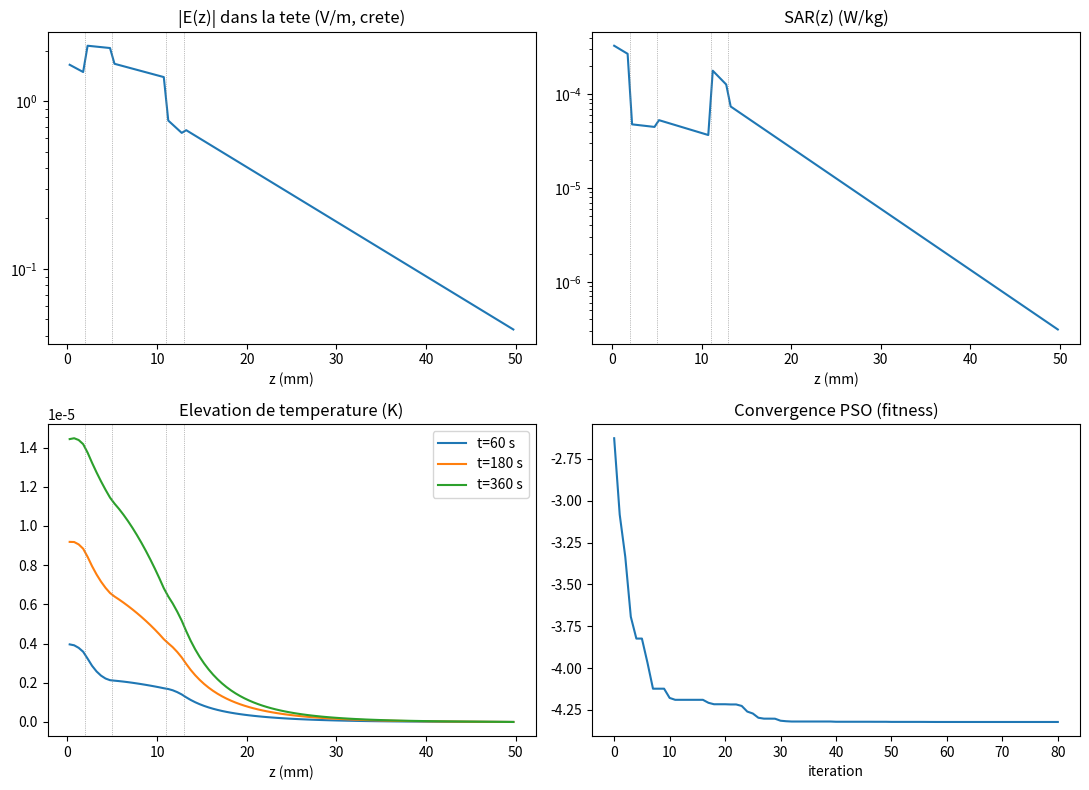

Write the Python code that produced this figure.
"""
Mini-projet RF : exposition electromagnetique BTS 5G/6G - modelisation + optimisation PSO
=========================================================================================
Chaine (PDF) : X -> F -> E -> (tete multicouche) -> SAR -> dT (Pennes) ; E -> I_EM -> dVm
               et en parallele  E -> Pr -> SINR -> Rb ; puis J(X) sous contraintes.

Corrections par rapport a la v1 :
  1. Modele multicouche de la tete (peau/graisse/os/LCR/cerveau), Gamma_i, T_i = 1+Gamma_i,
     E_cerveau = E0 * prod(T_i * exp(-alpha_i e_i))                      [Question 2]
  2. Equation de Pennes multicouche resolue (volumes finis, Euler implicite),
     continuite de T et du flux assuree par les conductances aux interfaces.
  3. Polarisation : Cp = |ep.et|^2 dans le SAR, |cos(theta)| dans I_EM, et facteur de
     desadaptation de polarisation (PLF) dans le lien radio.
  4. Proprietes dielectriques dependantes de f (interpolation log-log).
  5. Chaine F -> E -> Pr : meme champ pour l'exposition et le lien radio
     (Pr = Friis avec gain d'element x |AF|^2) -> vrai compromis SAR / debit.
  6. Convention unique : E_rms pour la propagation, amplitude crete pour SAR = sigma*Cp*E^2/(2 rho).
  7. Limite adaptee a f : SAR <= 2 W/kg (<= 6 GHz) ; densite de puissance absorbee Sab (> 6 GHz).
  8. dVm en regime sinusoidal : |dVm| = |I_EM| * Rm / sqrt(1+(w Rm Cm)^2)
     (-> I*Rm quand f -> 0 comme dans le PDF ; negligeable aux GHz, comme le dit le PDF).

ATTENTION : les tables dielectriques / thermiques sont des valeurs APPROXIMATIVES de type
Gabriel / IT'IS. Les remplacer par celles du cours avant le rendu final. Les seuils
Sab, dT_max, E_int_max sont a verifier dans l'annexe / ICNIRP 2020.

Execution :  python -m pip install numpy matplotlib ;  python main.py [--no-plot]
"""

import sys
import numpy as np

# =============================================================================
# PARTIE 1 - CONSTANTES, CONFIGURATION, VARIABLES DE DECISION
# =============================================================================

C0 = 299_792_458.0
EPS0 = 8.8541878128e-12
MU0 = 4*np.pi*1e-7
ETA0 = np.sqrt(MU0/EPS0)

CONFIG = {
    # PSO
    "seed": 21, "n_particles": 30, "max_iter": 80,
    "w_max": 0.85, "w_min": 0.40, "c1": 1.7, "c2": 1.7, "penalty_weight": 1.0e5,

    # Bornes des variables de decision
    "N_min": 2, "N_max": 4,
    "Pt_min_W": 1.0, "Pt_max_W": 40.0,            # puissance TOTALE emise par la BTS
    "f_min_Hz": 3.5e9, "f_max_Hz": 15.0e9,        # f_min = f_max -> frequence fixee
    "alpha_min": 0.1, "alpha_max": 1.0,           # amplitudes relatives a_n
    "position_min_m": 0.0, "position_max_m": 2.0, # abscisses x_n des elements
    "hBTS_min_m": 10.0, "hBTS_max_m": 40.0,
    "rBTS_min_m": 5.0, "rBTS_max_m": 500.0,       # distance horizontale BTS-utilisateur
    "dmin_factor": 0.5,                           # d_min = 0.5 * lambda

    # Utilisateur / radio
    "user_h_m": 1.5,
    "Ge_linear": 10**(5/10),                      # gain d'un element (5 dBi)
    "Gr_linear": 1.0,                             # gain terminal (0 dBi)
    "bandwidth_Hz": 20e6,
    "noise_W": 1.38e-23*290*20e6*10**(7/10),      # kTB * NF(7 dB)
    "interference_W": 4e-13,
    "term_pol_rad": np.deg2rad(60.0),             # polarisation du terminal (fixe, tenu a l'oreille)
    "tissue_dir_rad": 0.0,                        # direction preferentielle du tissu e_t

    # Thermique
    "depth_total_m": 0.05, "dz_m": 0.5e-3, "dt_s": 5.0,
    "exposure_s": 360.0,                          # 6 min (moyenne ICNIRP)
    "h_conv_W_m2K": 10.0,
    "rho_blood": 1050.0, "c_blood": 3617.0,

    # Membrane (cellule neuronale sphere r = 10 um)
    "cell_radius_m": 10e-6,
    "cm_area_F_m2": 0.01,                         # 1 uF/cm2
    "rm_area_ohm_m2": 0.1,                        # 1000 ohm.cm2

    # Energie / cout (PDF : emission seule ; Caut ~ N*Celem)
    "PA_efficiency": 0.35, "duration_h": 1.0,
    "cost_per_element": 8.0,
    "full_cost": False,                           # True : + C_RF + C_ctrl + C_inst
    "cost_RF_chain": 4.0, "cost_control": 3.0, "cost_installation": 10.0,

    # Seuils (a verifier : annexe du cours / ICNIRP 2020)
    "f_SAR_limit_Hz": 6e9,
    "SAR_max_W_kg": 2.0,          # 100 kHz - 6 GHz, tete/tronc
    "Sab_max_W_m2": 20.0,         # > 6 GHz, public, 4 cm2  (a verifier)
    "dT_max_K": 2.0,              # tete (annexe : 5 C / 2 C selon tissu)
    "dVm_max_V": 1e-3,            # valeur de demonstration
    "Eint_max_V_m": 5.0,          # valeur de demonstration (E_int_max(f))
    "SINR_min_linear": 10.0, "Rb_min_bps": 50e6,
    "Ptotal_max_W": 40.0, "Econs_max_Wh": 200.0,

    # Normalisation de J (niveaux de reference ~ 1 % de la limite)
    "SAR0": 0.02, "dT0": 0.02, "dVm0": 1e-5, "E0": 100.0, "Rb0": 100e6, "C0": 40.0,
    "W1": 1.0, "W2": 1.0, "W3": 1.0, "W4": 1.0, "W5": 1.0, "W6": 1.0,
}

NMAX = CONFIG["N_max"]
# X = [Pt, f, N, a_1..a_Nmax, beta_1..beta_Nmax, x_1..x_Nmax, pol, orientation, h_BTS, r_BTS]
IDX_PT, IDX_F, IDX_N = 0, 1, 2
IDX_A = 3
IDX_BETA = IDX_A + NMAX
IDX_XPOS = IDX_BETA + NMAX
IDX_POL = IDX_XPOS + NMAX
IDX_ORIENT = IDX_POL + 1
IDX_H = IDX_ORIENT + 1
IDX_R = IDX_H + 1
DIM = IDX_R + 1


def create_bounds():
    c = CONFIG
    low = np.array([c["Pt_min_W"], c["f_min_Hz"], c["N_min"]]
                   + [c["alpha_min"]]*NMAX + [0.0]*NMAX + [c["position_min_m"]]*NMAX
                   + [0.0, 0.0, c["hBTS_min_m"], c["rBTS_min_m"]], dtype=float)
    high = np.array([c["Pt_max_W"], c["f_max_Hz"], c["N_max"]]
                    + [c["alpha_max"]]*NMAX + [2*np.pi]*NMAX + [c["position_max_m"]]*NMAX
                    + [np.pi, np.pi, c["hBTS_max_m"], c["rBTS_max_m"]], dtype=float)
    return low, high


LOWER, UPPER = create_bounds()


def decode(X):
    X = np.asarray(X, dtype=float)
    N = int(np.clip(np.rint(X[IDX_N]), CONFIG["N_min"], CONFIG["N_max"]))
    return {"Pt_W": float(X[IDX_PT]), "f_Hz": float(X[IDX_F]), "N": N,
            "a": X[IDX_A:IDX_A+N].copy(),
            "beta": X[IDX_BETA:IDX_BETA+N].copy(),
            "xpos": X[IDX_XPOS:IDX_XPOS+N].copy(),
            "pol_rad": float(X[IDX_POL]), "orientation_rad": float(X[IDX_ORIENT]),
            "h_BTS_m": float(X[IDX_H]), "r_BTS_m": float(X[IDX_R])}


def repair(X):
    """Bornes + N entier + d_min = 0.5*lambda entre elements (positions triees)."""
    X = np.clip(np.asarray(X, dtype=float), LOWER, UPPER).copy()
    n = int(np.clip(np.rint(X[IDX_N]), CONFIG["N_min"], CONFIG["N_max"]))
    X[IDX_N] = n
    dmin = CONFIG["dmin_factor"]*C0/X[IDX_F]
    x = np.sort(X[IDX_XPOS:IDX_XPOS+n])
    for i in range(1, n):
        x[i] = max(x[i], x[i-1]+dmin)
    if x[-1] > CONFIG["position_max_m"]:
        x -= x[-1]-CONFIG["position_max_m"]
    if x[0] < CONFIG["position_min_m"]:
        x += CONFIG["position_min_m"]-x[0]
    X[IDX_XPOS:IDX_XPOS+n] = x
    return X


def make_X(Pt, f, N, a, beta, x, pol, orient, h, r):
    X = np.zeros(DIM)
    X[IDX_PT], X[IDX_F], X[IDX_N] = Pt, f, N
    X[IDX_A:IDX_A+N] = a
    X[IDX_BETA:IDX_BETA+N] = beta
    X[IDX_XPOS:IDX_XPOS+N] = x
    X[IDX_A+N:IDX_A+NMAX] = 1.0
    X[IDX_POL], X[IDX_ORIENT], X[IDX_H], X[IDX_R] = pol, orient, h, r
    return X


# =============================================================================
# PARTIE 2 - QUESTION 1 : CHAMP RAYONNE PAR LA BTS AU NIVEAU DU PORTABLE
#            X -> F -> E     (Friis / espace libre)
# =============================================================================

def calculate_field(X, verbose=False):
    """
    E_rms = sqrt(30 * Pt * Ge * |AF|^2) / d   (Friis, equivalent a Pr = Pt Gt Gr (lambda/4 pi d)^2)
    AF = sum_n w_n exp(j(beta_n + k x_n cos(theta))), w_n = a_n / sqrt(sum a^2)  (sum w^2 = 1,
    donc Pt = puissance TOTALE emise et |AF|^2 <= N : gain de reseau).
    """
    p = decode(X)
    lam = C0/p["f_Hz"]
    k = 2*np.pi/lam
    d = np.hypot(p["r_BTS_m"], p["h_BTS_m"]-CONFIG["user_h_m"])      # |r_B - r_U|
    w = p["a"]/np.sqrt(np.sum(p["a"]**2))
    AF_c = np.sum(w*np.exp(1j*(p["beta"] + k*p["xpos"]*np.cos(p["orientation_rad"]))))
    AF = abs(AF_c)
    G_tot = CONFIG["Ge_linear"]*AF**2
    E_rms = np.sqrt(30*p["Pt_W"]*G_tot)/d
    S_inc = E_rms**2/ETA0
    if verbose:
        print("\n[Q1] Champ rayonne par la BTS au niveau du portable")
        print(f"  lambda = {lam*1e3:.3f} mm | d = {d:.2f} m | N = {p['N']}")
        print(f"  |AF| = {AF:.4f} (max {np.sqrt(p['N']):.4f}) | gain total = {10*np.log10(G_tot):.2f} dBi")
        print(f"  E_rms = {E_rms:.4e} V/m | E_crete = {np.sqrt(2)*E_rms:.4e} V/m")
        print(f"  Densite de puissance incidente = {S_inc:.4e} W/m2")
    return {"lambda_m": lam, "k_rad_m": k, "distance_m": d, "AF": AF, "G_tot": G_tot,
            "E_rms_V_m": E_rms, "E_peak_V_m": np.sqrt(2)*E_rms, "S_inc_W_m2": S_inc}


# =============================================================================
# PARTIE 3 - QUESTION 2 : TETE MULTICOUCHE  E_i(z) = E_i(0) exp(-alpha_i z)
# =============================================================================

# (nom, epaisseur m, rho kg/m3, c J/kg/K, k W/m/K, perfusion 1/s) - valeurs typiques approx.
LAYERS = [
    ("peau",    0.002, 1109.0, 3391.0, 0.37, 0.0010),
    ("graisse", 0.003,  911.0, 2348.0, 0.21, 0.0004),
    ("os",      0.006, 1908.0, 1313.0, 0.32, 0.0003),
    ("LCR",     0.002, 1007.0, 4096.0, 0.57, 0.0),
    ("cerveau", None,  1045.0, 3696.0, 0.51, 0.0105),
]
# Proprietes dielectriques approximatives (er, sigma[S/m]) a f = 0.9, 2.45, 5.8, 10, 15 GHz
DIEL_F = np.array([0.9, 2.45, 5.8, 10.0, 15.0])*1e9
DIEL = {
    "peau":    ([41.4, 38.0, 35.1, 31.3, 26.5], [0.87, 1.46, 3.72, 8.0, 12.5]),
    "graisse": ([5.46, 5.28, 4.95, 4.6, 4.3],   [0.051, 0.104, 0.26, 0.50, 0.85]),
    "os":      ([12.45, 11.4, 9.6, 8.0, 6.9],   [0.143, 0.394, 1.0, 2.2, 3.5]),
    "LCR":     ([68.7, 66.2, 62.0, 52.5, 43.0], [2.41, 3.46, 8.0, 15.0, 22.0]),
    "cerveau": ([52.7, 48.9, 43.5, 38.0, 31.5], [0.94, 1.81, 4.96, 11.0, 17.5]),
}


def dielectric(name, f):
    """er(f), sigma(f) par interpolation log-log (Phase 2 : proprietes dependantes de f)."""
    er_t, sg_t = DIEL[name]
    lf = np.log(f)
    er = np.exp(np.interp(lf, np.log(DIEL_F), np.log(er_t)))
    sg = np.exp(np.interp(lf, np.log(DIEL_F), np.log(sg_t)))
    return er, sg


def build_grid():
    dz, L = CONFIG["dz_m"], CONFIG["depth_total_m"]
    n = int(round(L/dz))
    z = (np.arange(n)+0.5)*dz
    ends = np.cumsum([l[1] for l in LAYERS[:-1]])
    starts = np.concatenate(([0.0], ends))
    idx = np.searchsorted(ends, z, side="right")
    return z, idx, starts


Z, LIDX, LSTART = build_grid()


def layer_field(E_peak_inc, f, cp_pol=1.0):
    """Cascade du PDF : Gamma_i=(eta_{i+1}-eta_i)/(eta_{i+1}+eta_i), T_i=1+Gamma_i,
    E_cerveau = E0 * prod T_i exp(-alpha_i e_i). Retourne aussi E(z), SAR(z) sur la grille."""
    w = 2*np.pi*f
    eta, alpha, sigma = [ETA0], [], []
    for name, *_ in LAYERS:
        er, sg = dielectric(name, f)
        den = sg + 1j*w*EPS0*er
        alpha.append(np.sqrt(1j*w*MU0*den).real)
        eta.append(np.sqrt(1j*w*MU0/den))
        sigma.append(sg)
    Gam = [(eta[k+1]-eta[k])/(eta[k+1]+eta[k]) for k in range(len(LAYERS))]
    T = [abs(1+g) for g in Gam]
    thick = [l[1] for l in LAYERS[:-1]]
    E_in = [E_peak_inc*T[0]]
    for k in range(1, len(LAYERS)):
        E_in.append(E_in[-1]*np.exp(-alpha[k-1]*thick[k-1])*T[k])
    alpha_a, sigma_a, E_in_a = map(np.array, (alpha, sigma, E_in))
    Ez = E_in_a[LIDX]*np.exp(-alpha_a[LIDX]*(Z-LSTART[LIDX]))
    rho = np.array([l[2] for l in LAYERS])[LIDX]
    SARz = sigma_a[LIDX]*cp_pol*Ez**2/(2*rho)              # W/kg  (E crete)
    return {"alpha": alpha_a, "sigma": sigma_a, "Gamma": Gam, "T": T, "E_in": E_in_a,
            "Ez": Ez, "SARz": SARz, "E_brain": E_in[-1], "Gamma0": Gam[0]}


# =============================================================================
# PARTIE 4 - SAR, Sab ET EQUATION DE PENNES MULTICOUCHE
# =============================================================================

def _build_thermal():
    dz, dt, n = CONFIG["dz_m"], CONFIG["dt_s"], len(Z)
    rho = np.array([l[2] for l in LAYERS])[LIDX]
    c = np.array([l[3] for l in LAYERS])[LIDX]
    k = np.array([l[4] for l in LAYERS])[LIDX]
    wb = np.array([l[5] for l in LAYERS])[LIDX]
    Cap = rho*c*dz
    Perf = CONFIG["rho_blood"]*CONFIG["c_blood"]*wb*dz
    G = 1.0/(dz/(2*k[:-1]) + dz/(2*k[1:]))        # conductance d'interface : continuite du flux
    K = np.zeros((n, n))
    for i in range(n-1):
        K[i, i] += G[i]; K[i+1, i+1] += G[i]
        K[i, i+1] -= G[i]; K[i+1, i] -= G[i]
    K[0, 0] += 1.0/(1.0/CONFIG["h_conv_W_m2K"] + dz/(2*k[0]))   # surface : convection
    K[-1, -1] += 2*k[-1]/dz                                     # fond : theta = 0
    A = np.diag(Cap/dt) + K + np.diag(Perf)
    return rho, Cap, np.linalg.inv(A)


RHO_N, CAP_N, A_INV = _build_thermal()


def solve_pennes(SARz, return_history=False):
    """rho*c dT/dt = d/dz(k dT/dz) + rho*SAR - rho_b c_b w_b (T - T_b), theta = T - T_b."""
    dt, dz = CONFIG["dt_s"], CONFIG["dz_m"]
    nsteps = int(round(CONFIG["exposure_s"]/dt))
    q = RHO_N*SARz*dz
    theta = np.zeros(len(Z))
    hist = [theta.copy()] if return_history else None
    for _ in range(nsteps):
        theta = A_INV @ (CAP_N/dt*theta + q)
        if return_history:
            hist.append(theta.copy())
    return (theta, np.array(hist)) if return_history else theta


def calculate_sar_temperature(lf, S_inc, verbose=False):
    SAR = float(np.max(lf["SARz"]))                        # SAR local max (sans moyenne 10 g : conservatif)
    Sab = (1-abs(lf["Gamma0"])**2)*S_inc                   # puissance absorbee surfacique
    theta = solve_pennes(lf["SARz"])
    dT = float(np.max(theta))
    if verbose:
        print("\n[4] SAR, Sab et temperature (Pennes multicouche)")
        print(f"  SAR local max = {SAR:.4e} W/kg | Sab = {Sab:.4e} W/m2")
        print(f"  dT max apres {CONFIG['exposure_s']:.0f} s = {dT:.4e} K")
    return {"SAR_W_kg": SAR, "Sab_W_m2": Sab, "dT_K": dT, "theta": theta}


# =============================================================================
# PARTIE 5 - MODELE MEMBRANAIRE  Cm dVm/dt + Vm/Rm = I_EM ,  I_EM = sigma E A_eff |cos(theta)|
# =============================================================================

def calculate_membrane(lf, f, pol_rad, verbose=False):
    r = CONFIG["cell_radius_m"]
    Acell = 4*np.pi*r**2
    Cm = CONFIG["cm_area_F_m2"]*Acell
    Rm = CONFIG["rm_area_ohm_m2"]/Acell
    A_eff = np.pi*r**2
    cos_t = abs(np.cos(pol_rad-CONFIG["tissue_dir_rad"]))
    E_int = lf["E_brain"]
    I_EM = lf["sigma"][-1]*E_int*A_eff*cos_t
    w = 2*np.pi*f
    dVm = I_EM*Rm/np.sqrt(1+(w*Rm*Cm)**2)   # regime sinusoidal ; -> I*Rm quand w -> 0
    if verbose:
        print("\n[5] Membrane (cerveau)")
        print(f"  tau = Rm Cm = {Rm*Cm:.3e} s | I_EM = {I_EM:.3e} A | |dVm| = {dVm:.3e} V")
    return {"I_EM_A": I_EM, "dVm_V": dVm, "E_int_V_m": E_int, "tau_s": Rm*Cm}


# =============================================================================
# PARTIE 6 - LIEN RADIO  E -> Pr -> SINR -> Rb
# =============================================================================

def calculate_radio(fld, X, verbose=False):
    p = decode(X)
    PLF = np.cos(p["pol_rad"]-CONFIG["term_pol_rad"])**2
    Pr = fld["S_inc_W_m2"]*CONFIG["Gr_linear"]*fld["lambda_m"]**2/(4*np.pi)*PLF   # = Friis
    SINR = Pr/(CONFIG["interference_W"]+CONFIG["noise_W"])
    Rb = CONFIG["bandwidth_Hz"]*np.log2(1+SINR)
    if verbose:
        print("\n[6] Lien radio")
        print(f"  PLF = {PLF:.3f} | Pr = {Pr:.3e} W | SINR = {10*np.log10(max(SINR,1e-30)):.2f} dB | Rb = {Rb/1e6:.2f} Mbit/s")
    return {"PLF": PLF, "Pr_W": Pr, "SINR_linear": SINR, "Rb_bps": Rb}


# =============================================================================
# PARTIE 7 - ENERGIE ET COUT
# =============================================================================

def calculate_energy_cost(X, verbose=False):
    p = decode(X)
    Pcons = p["Pt_W"]/CONFIG["PA_efficiency"]          # emission seule (PDF) : P_PA domine
    Econs = Pcons*CONFIG["duration_h"]
    Caut = p["N"]*CONFIG["cost_per_element"]
    if CONFIG["full_cost"]:
        Caut += CONFIG["cost_RF_chain"]+CONFIG["cost_control"]+CONFIG["cost_installation"]
    if verbose:
        print("\n[7] Energie / cout")
        print(f"  Pcons = {Pcons:.2f} W | Econs = {Econs:.2f} Wh | Caut = {Caut:.1f}")
    return {"Pcons_W": Pcons, "Econs_Wh": Econs, "Caut": Caut, "P_RF_total_W": p["Pt_W"]}


# =============================================================================
# PARTIE 8 - J(X) ET CONTRAINTES
# =============================================================================

def evaluate(X, verbose=False):
    X = repair(X)
    p = decode(X)
    fld = calculate_field(X, verbose)
    cp = np.cos(p["pol_rad"]-CONFIG["tissue_dir_rad"])**2
    lf = layer_field(fld["E_peak_V_m"], p["f_Hz"], cp)
    bio = calculate_sar_temperature(lf, fld["S_inc_W_m2"], verbose)
    mem = calculate_membrane(lf, p["f_Hz"], p["pol_rad"], verbose)
    rad = calculate_radio(fld, X, verbose)
    ec = calculate_energy_cost(X, verbose)
    c = CONFIG

    terms = {"SAR": c["W1"]*bio["SAR_W_kg"]/c["SAR0"],
             "DeltaT": c["W2"]*bio["dT_K"]/c["dT0"],
             "DeltaVm": c["W3"]*mem["dVm_V"]/c["dVm0"],
             "Econs": c["W4"]*ec["Econs_Wh"]/c["E0"],
             "Debit": -c["W5"]*rad["Rb_bps"]/c["Rb0"],
             "Cout": c["W6"]*ec["Caut"]/c["C0"]}
    J = sum(terms.values())

    low_f = p["f_Hz"] <= c["f_SAR_limit_Hz"]
    exposure_ratio = bio["SAR_W_kg"]/c["SAR_max_W_kg"] if low_f else bio["Sab_W_m2"]/c["Sab_max_W_m2"]
    viol = {
        "Exposition": max(0.0, exposure_ratio-1.0),
        "DeltaT": max(0.0, bio["dT_K"]-c["dT_max_K"])/c["dT_max_K"],
        "DeltaVm": max(0.0, mem["dVm_V"]-c["dVm_max_V"])/c["dVm_max_V"],
        "E_int": max(0.0, mem["E_int_V_m"]-c["Eint_max_V_m"])/c["Eint_max_V_m"],
        "SINR": max(0.0, c["SINR_min_linear"]-rad["SINR_linear"])/c["SINR_min_linear"],
        "Rb": max(0.0, c["Rb_min_bps"]-rad["Rb_bps"])/c["Rb_min_bps"],
        "Ptotal": max(0.0, ec["P_RF_total_W"]-c["Ptotal_max_W"])/c["Ptotal_max_W"],
        "Econs": max(0.0, ec["Econs_Wh"]-c["Econs_max_Wh"])/c["Econs_max_Wh"],
    }
    penalty = c["penalty_weight"]*sum(v*v for v in viol.values())
    feasible = all(v <= 1e-12 for v in viol.values())
    if verbose:
        print("\n[8] J(X) et contraintes")
        for k_, v_ in terms.items():
            print(f"  {k_:9s}: {v_: .6f}")
        print(f"  J = {J:.6f} | penalite = {penalty:.4f}")
        lim = "SAR/2 W/kg" if low_f else "Sab/Sab_max"
        print(f"  Exposition = {100*exposure_ratio:.4f} % de la limite ({lim})")
        for k_, v_ in viol.items():
            print(f"    {k_:10s}: {'OK' if v_ <= 1e-12 else 'VIOLATION'}")
        print(f"  Faisable : {feasible}")
    return {"J": J, "fitness": J+penalty, "feasible": feasible, "violations": viol,
            "terms": terms, "exposure_ratio": exposure_ratio,
            "metrics": {**fld, **bio, **mem, **rad, **ec}, "layer": lf, "X": X.copy()}


# =============================================================================
# PARTIE 9 - PSO
# =============================================================================

def run_pso(verbose=True):
    rng = np.random.default_rng(CONFIG["seed"])
    n = CONFIG["n_particles"]
    X = np.array([repair(x) for x in rng.uniform(LOWER, UPPER, size=(n, DIM))])
    vmax = 0.15*(UPPER-LOWER)
    V = rng.uniform(-vmax, vmax, size=(n, DIM))
    pbest = X.copy()
    pbest_fit = np.array([evaluate(x)["fitness"] for x in X])
    g = int(np.argmin(pbest_fit)); gbest, gfit = pbest[g].copy(), pbest_fit[g]
    history = [gfit]
    if verbose:
        print("="*76 + "\nOPTIMISATION PSO\n" + "="*76)
        print(f"Particules={n} | iterations={CONFIG['max_iter']} | dim={DIM}")
    for t in range(CONFIG["max_iter"]):
        w = CONFIG["w_max"]-(CONFIG["w_max"]-CONFIG["w_min"])*t/max(CONFIG["max_iter"]-1, 1)
        for i in range(n):
            r1, r2 = rng.random(DIM), rng.random(DIM)
            V[i] = np.clip(w*V[i]+CONFIG["c1"]*r1*(pbest[i]-X[i])+CONFIG["c2"]*r2*(gbest-X[i]), -vmax, vmax)
            X[i] = repair(X[i]+V[i])
            fit = evaluate(X[i])["fitness"]
            if fit < pbest_fit[i]:
                pbest[i], pbest_fit[i] = X[i].copy(), fit
        g = int(np.argmin(pbest_fit))
        if pbest_fit[g] < gfit:
            gbest, gfit = pbest[g].copy(), pbest_fit[g]
        history.append(gfit)
        if verbose and (t == 0 or (t+1) % 10 == 0):
            print(f"  it {t+1:03d}/{CONFIG['max_iter']} : fitness = {gfit:.6f}")
    return gbest, history


# =============================================================================
# PARTIE 10 - ETUDES, SWEEP EN FREQUENCE, GRAPHIQUES, MAIN
# =============================================================================

def question2_profile(X):
    """Module de E(z) dans la tete et decroissance par couche."""
    p = decode(repair(X))
    fld = calculate_field(X)
    lf = layer_field(fld["E_peak_V_m"], p["f_Hz"])
    print("\n[Q2] Champ dans la tete (multicouche)")
    print(f"  E_crete incident = {fld['E_peak_V_m']:.4e} V/m")
    print(f"  {'couche':8s} {'|Gamma|':>8s} {'|T|':>7s} {'alpha[Np/m]':>12s} {'E(entree)[V/m]':>15s}")
    for k, l in enumerate(LAYERS):
        print(f"  {l[0]:8s} {abs(lf['Gamma'][k]):8.3f} {lf['T'][k]:7.3f} {lf['alpha'][k]:12.2f} {lf['E_in'][k]:15.4e}")
    print(f"  E_cerveau / E_incident = {lf['E_brain']/fld['E_peak_V_m']:.4e}")
    return lf


def frequency_sweep(X):
    """Phase 2 : a configuration geometrique fixee, evolution de la physique avec f."""
    print("\n[Phase 2] Balayage en frequence (meme X, f variable)")
    print(f"  {'f[GHz]':>7s} {'E_rms[V/m]':>11s} {'SAR[W/kg]':>11s} {'Sab[W/m2]':>10s} {'dT[K]':>10s} {'E_cerv/E_inc':>13s}")
    for f in [0.9e9, 2.45e9, 3.5e9, 5.8e9, 10e9, 15e9]:
        Xf = X.copy(); Xf[IDX_F] = f
        r = evaluate(Xf)
        m = r["metrics"]
        print(f"  {f/1e9:7.2f} {m['E_rms_V_m']:11.3e} {m['SAR_W_kg']:11.3e} {m['Sab_W_m2']:10.3e} {m['dT_K']:10.3e} {r['layer']['E_brain']/m['E_peak_V_m']:13.3e}")


def make_plots(final, history, path="resultats_rf.png"):
    try:
        import matplotlib
        matplotlib.use("Agg")
        import matplotlib.pyplot as plt
    except ImportError:
        print("(matplotlib absent : pas de graphique)")
        return
    lf = final["layer"]
    theta, hist = solve_pennes(lf["SARz"], return_history=True)
    fig, ax = plt.subplots(2, 2, figsize=(11, 8))
    zmm = Z*1e3
    ax[0, 0].semilogy(zmm, lf["Ez"]); ax[0, 0].set_title("|E(z)| dans la tete (V/m, crete)")
    ax[0, 1].semilogy(zmm, np.maximum(lf["SARz"], 1e-30)); ax[0, 1].set_title("SAR(z) (W/kg)")
    for t_idx in [len(hist)//6, len(hist)//2, -1]:
        ax[1, 0].plot(zmm, hist[t_idx], label=f"t={t_idx*CONFIG['dt_s'] if t_idx>=0 else CONFIG['exposure_s']:.0f} s")
    ax[1, 0].set_title("Elevation de temperature (K)"); ax[1, 0].legend()
    ax[1, 1].plot(history); ax[1, 1].set_title("Convergence PSO (fitness)")
    ends = np.cumsum([l[1] for l in LAYERS[:-1]])*1e3
    for a in ax.ravel()[:3]:
        for e in ends:
            a.axvline(e, color="gray", lw=0.5, ls=":")
        a.set_xlabel("z (mm)")
    ax[1, 1].set_xlabel("iteration")
    plt.tight_layout(); plt.savefig(path, dpi=130)
    print(f"Graphiques sauvegardes : {path}")


def main():
    lam = C0/3.5e9
    X_ref = make_X(Pt=20.0, f=3.5e9, N=4, a=np.ones(4), beta=np.zeros(4),
                   x=np.arange(4)*lam/2, pol=np.deg2rad(30), orient=np.pi/2, h=25.0, r=100.0)
    print("="*76 + "\nCONFIGURATION DE REFERENCE (Q1, Q2, Phase 2)\n" + "="*76)
    calculate_field(X_ref, verbose=True)
    question2_profile(X_ref)
    frequency_sweep(X_ref)

    best, hist = run_pso()
    print("\n" + "="*76 + "\nMEILLEURE CONFIGURATION X*\n" + "="*76)
    final = evaluate(best, verbose=True)
    p = decode(final["X"])
    print("\n[X*]")
    print(f"  Pt = {p['Pt_W']:.2f} W | f = {p['f_Hz']/1e9:.3f} GHz | N = {p['N']}")
    print(f"  a = {np.round(p['a'], 3)} | beta = {np.round(p['beta'], 3)} rad")
    print(f"  x = {np.round(p['xpos'], 3)} m | pol = {np.degrees(p['pol_rad']):.1f} deg | orient = {np.degrees(p['orientation_rad']):.1f} deg")
    print(f"  h_BTS = {p['h_BTS_m']:.1f} m | r_BTS = {p['r_BTS_m']:.1f} m | J = {final['J']:.5f}")
    if "--no-plot" not in sys.argv:
        make_plots(final, hist)
    print("\nRappel : tables dielectriques/thermiques et seuils = valeurs approximatives a verifier.")


if __name__ == "__main__":
    main()
